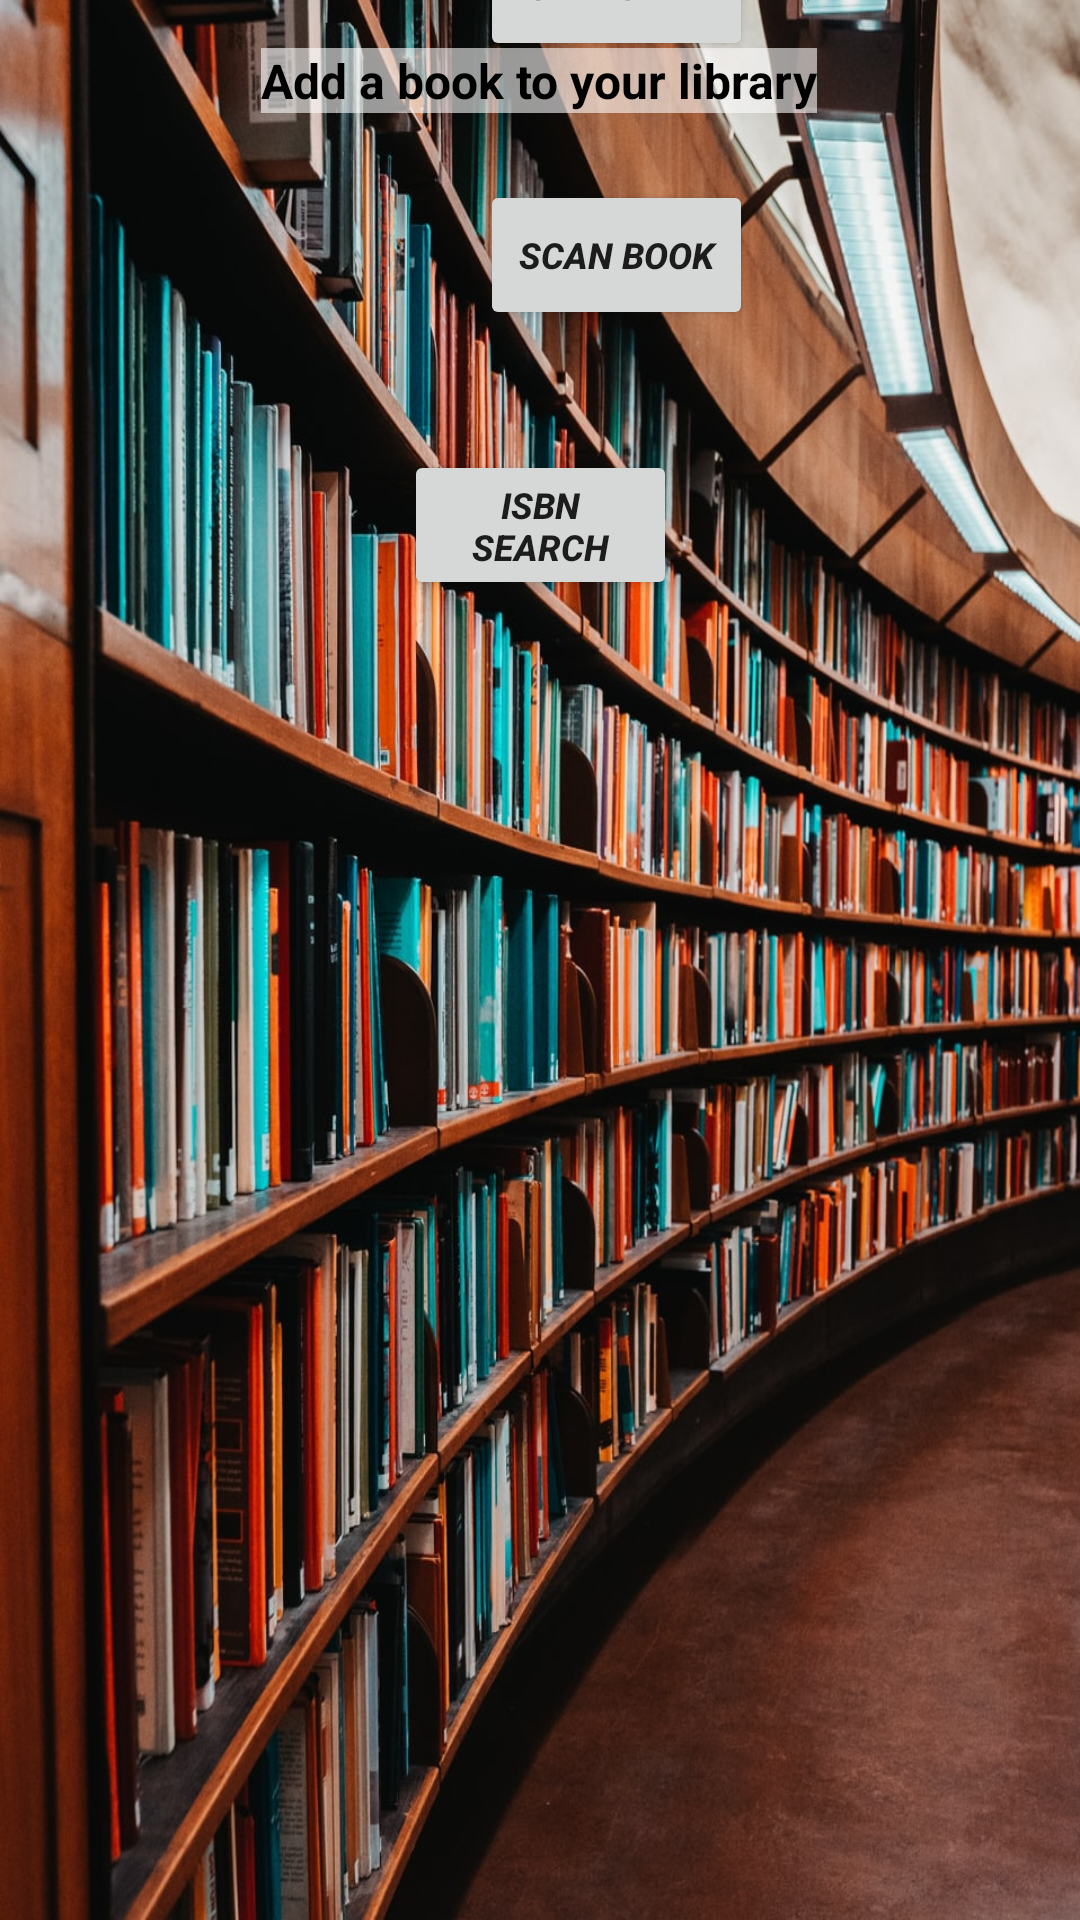

Android layout source for this screen:
<!-- AndroidManifest.xml: application theme CustomTheme -->
<!-- res/layout/fragment_library.xml -->
<?xml version="1.0" encoding="utf-8"?>
<FrameLayout xmlns:android="http://schemas.android.com/apk/res/android"
    xmlns:app="http://schemas.android.com/apk/res-auto"
    xmlns:tools="http://schemas.android.com/tools"
    android:layout_width="match_parent"
    android:layout_height="match_parent"
    android:background="@drawable/sample_1"

    tools:context=".libraryFragment">

    
    <TextView
        android:layout_width="match_parent"
        android:layout_height="match_parent" />

    <androidx.constraintlayout.widget.ConstraintLayout
        android:layout_width="match_parent"
        android:layout_height="match_parent">

        <Button
            android:id="@+id/button3"
            android:layout_width="91dp"
            android:layout_height="50dp"
            android:layout_marginStart="160dp"
            android:layout_marginEnd="160dp"
            android:layout_marginBottom="40dp"
            android:text="Search it"
            android:textSize="12sp"
            android:textStyle="bold|italic"
            app:layout_constraintBottom_toTopOf="@+id/button7"
            app:layout_constraintEnd_toEndOf="parent"
            app:layout_constraintHorizontal_bias="0.0"
            app:layout_constraintStart_toStartOf="parent" />

        <Button
            android:id="@+id/button7"
            android:layout_width="91dp"
            android:layout_height="50dp"
            android:layout_marginStart="160dp"
            android:layout_marginEnd="160dp"
            android:layout_marginBottom="40dp"
            android:text="Scan Book"
            android:textSize="12sp"
            android:textStyle="bold|italic"
            app:layout_constraintBottom_toTopOf="@+id/button8"
            app:layout_constraintEnd_toEndOf="parent"
            app:layout_constraintHorizontal_bias="0.0"
            app:layout_constraintStart_toStartOf="parent" />

        <Button
            android:id="@+id/button8"
            android:layout_width="91dp"
            android:layout_height="50dp"
            android:layout_marginBottom="440dp"
            android:text="ISBN Search"
            android:textSize="12sp"
            android:textStyle="bold|italic"
            app:layout_constraintBottom_toBottomOf="parent"
            app:layout_constraintEnd_toEndOf="parent"
            app:layout_constraintStart_toStartOf="parent" />

        <TextView
            android:id="@+id/textView"
            android:layout_width="wrap_content"
            android:layout_height="wrap_content"
            android:layout_marginStart="124dp"
            android:layout_marginTop="16dp"
            android:layout_marginEnd="125dp"
            android:background="#96FFFFFF"
            android:text="Add a book to your library"
            android:textColor="#000000"
            android:textSize="16dp"
            android:textStyle="bold"
            app:layout_constraintEnd_toEndOf="parent"
            app:layout_constraintStart_toStartOf="parent"
            app:layout_constraintTop_toTopOf="parent" />
    </androidx.constraintlayout.widget.ConstraintLayout>

</FrameLayout>
<!-- resources referenced by this layout -->
<resources>
  <!-- drawable sample_1: jpg bitmap (drawable-v24, 300403 bytes) -->
  <style name="CustomTheme" parent="Theme.AppCompat.DayNight.NoActionBar">
          
          <item name="colorPrimary">@color/colorPrimary</item>
          <item name="colorPrimaryDark">@color/colorPrimaryDark</item>
          <item name="colorAccent">@color/colorAccent</item>
      </style>
  &gt;
  <!-- not gathered from this repository: default colours our renderer supplied (Android Studio template values) -->
  <color name="colorPrimary">#FF6200EE</color>
  <color name="colorPrimaryDark">#FF3700B3</color>
  <color name="colorAccent">#FF03DAC5</color>
</resources>
